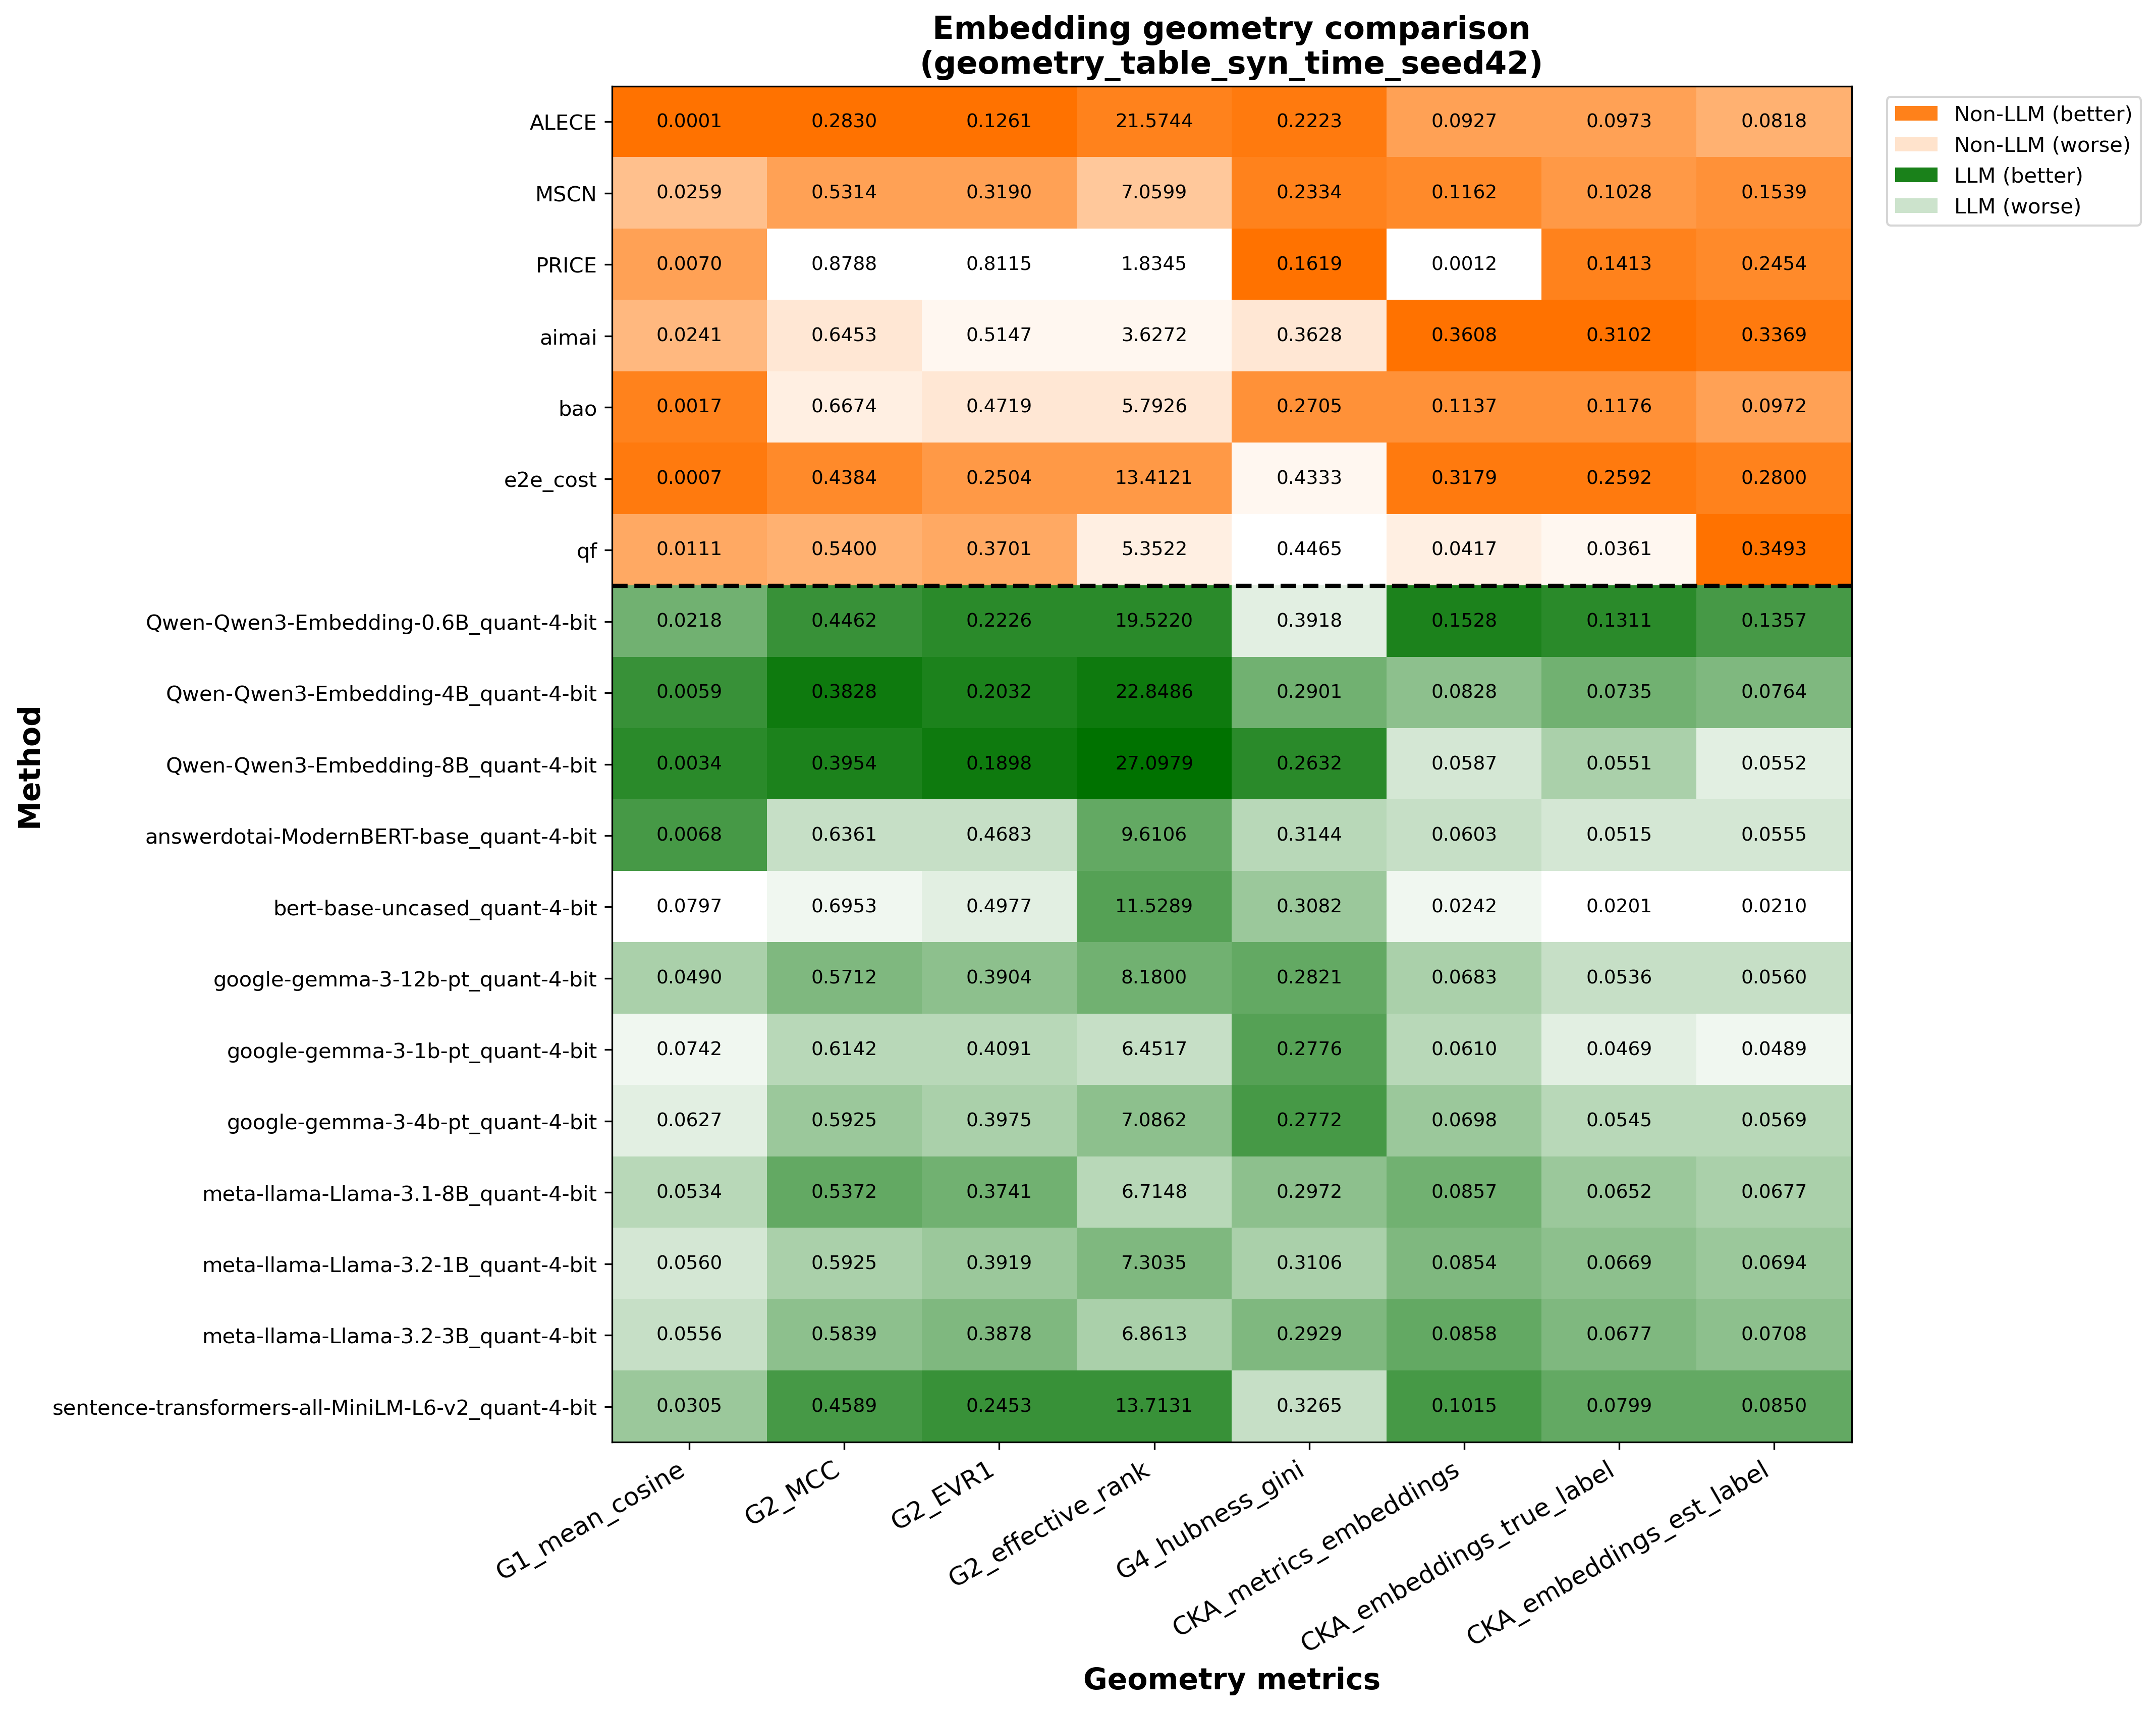

The table this chart was drawn from, first rows:
, time_ALECE_1.0_postgres_0.001_b16_h256_s…, time_MSCN_1.0_postgres_0.001_b16_h256_se…, time_PRICE_1.0_postgres_0.001_b16_h256_s…, time_aimai_1.0_postgres_0.0001_b64_h256_…, time_bao_1.0_postgres_0.001_b16_h256_see…, time_e2e_cost_1.0_postgres_0.001_b64_h25…, time_llm_pretrained-None_1.0_postgres_0.…, time_llm_pretrained-None_1.0_postgres_0.…, time_llm_pretrained-None_1.0_postgres_0.…, time_llm_pretrained-None_1.0_postgres_0.…, time_llm_pretrained-None_1.0_postgres_0.…, time_llm_pretrained-None_1.0_postgres_0.…, time_llm_pretrained-None_1.0_postgres_0.…, time_llm_pretrained-None_1.0_postgres_0.…, time_llm_pretrained-None_1.0_postgres_0.…, time_llm_pretrained-None_1.0_postgres_0.…, time_llm_pretrained-None_1.0_postgres_0.…, time_llm_pretrained-None_1.0_postgres_0.…, time_qf_1.0_postgres_0.001_b64_h256_seed…
G1_mean_cosine, 0.0001076, 0.02592, 0.007009, 0.02414, 0.001724, 0.0006852, 0.02175, 0.005863, 0.003435, 0.006813, 0.07965, 0.04904, 0.07423, 0.06275, 0.05335, 0.05599, 0.05557, 0.03053, 0.01107
G2_MCC, 0.283, 0.5314, 0.8788, 0.6453, 0.6674, 0.4384, 0.4462, 0.3828, 0.3954, 0.6361, 0.6953, 0.5712, 0.6142, 0.5925, 0.5372, 0.5925, 0.5839, 0.4589, 0.54
G2_EVR1, 0.1261, 0.319, 0.8115, 0.5147, 0.4719, 0.2504, 0.2226, 0.2032, 0.1898, 0.4683, 0.4977, 0.3904, 0.4091, 0.3975, 0.3741, 0.3919, 0.3878, 0.2453, 0.3701
G2_effective_rank, 21.57, 7.06, 1.835, 3.627, 5.793, 13.41, 19.52, 22.85, 27.1, 9.611, 11.53, 8.18, 6.452, 7.086, 6.715, 7.303, 6.861, 13.71, 5.352
G4_hubness_gini, 0.2223, 0.2334, 0.1619, 0.3628, 0.2705, 0.4333, 0.3918, 0.2901, 0.2632, 0.3144, 0.3082, 0.2821, 0.2776, 0.2772, 0.2972, 0.3106, 0.2929, 0.3265, 0.4465
CKA_metrics_embeddings, 0.09265, 0.1162, 0.001237, 0.3608, 0.1137, 0.3179, 0.1528, 0.08282, 0.05867, 0.06029, 0.02422, 0.06826, 0.06097, 0.06983, 0.08566, 0.08541, 0.08584, 0.1015, 0.0417
CKA_embeddings_true_label, 0.09731, 0.1028, 0.1413, 0.3102, 0.1176, 0.2592, 0.1311, 0.07353, 0.0551, 0.05151, 0.02008, 0.05362, 0.04688, 0.05451, 0.06519, 0.06691, 0.06769, 0.07987, 0.03609
CKA_embeddings_est_label, 0.08177, 0.1539, 0.2454, 0.3369, 0.09723, 0.28, 0.1357, 0.07641, 0.05522, 0.05552, 0.02099, 0.05602, 0.04886, 0.05695, 0.06771, 0.06939, 0.07076, 0.08499, 0.3493
